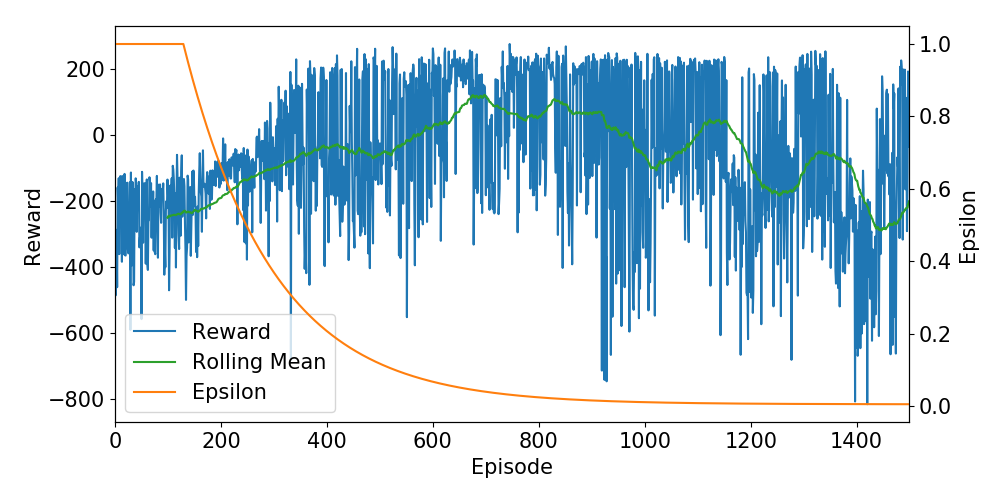

Source data for this figure (header and first rows):
Ep, Ep_r, epsilon
0, -416.1, 1.0
1, -485.6, 1.0
2, -287, 1.0
3, -322, 1.0
4, -460.6, 1.0
5, -158.8, 1.0
6, -204.2, 1.0
7, -130.8, 1.0
8, -360.5, 1.0
9, -169.9, 1.0
10, -124.6, 1.0
11, -226.4, 1.0
12, -126.2, 1.0
13, -383.7, 1.0
14, -124.5, 1.0
15, -358.8, 1.0
16, -361, 1.0
17, -172.4, 1.0
18, -117.8, 1.0
19, -364.2, 1.0
20, -364.8, 1.0
21, -179.5, 1.0
22, -145.4, 1.0
23, -144.4, 1.0
24, -341.8, 1.0
25, -358.4, 1.0
26, -355.8, 1.0
27, -245.6, 1.0
28, -143, 1.0
29, -589.7, 1.0
30, -113.6, 1.0
31, -395.9, 1.0
32, -206.5, 1.0
33, -142.2, 1.0
34, -175.9, 1.0
35, -454.8, 1.0
36, -444.8, 1.0
37, -163.6, 1.0
38, -223.1, 1.0
39, -131.2, 1.0
40, -145.9, 1.0
41, -293.1, 1.0
42, -162.1, 1.0
43, -154.7, 1.0
44, -226.3, 1.0
45, -142, 1.0
46, -340.1, 1.0
47, -309.6, 1.0
48, -307.2, 1.0
49, -280.2, 1.0
50, -557.2, 1.0
51, -111.6, 1.0
52, -187.5, 1.0
53, -326.1, 1.0
54, -185.6, 1.0
55, -146.4, 1.0
56, -223, 1.0
57, -146.8, 1.0
58, -389.5, 1.0
59, -195.7, 1.0
... 1,440 more rows
